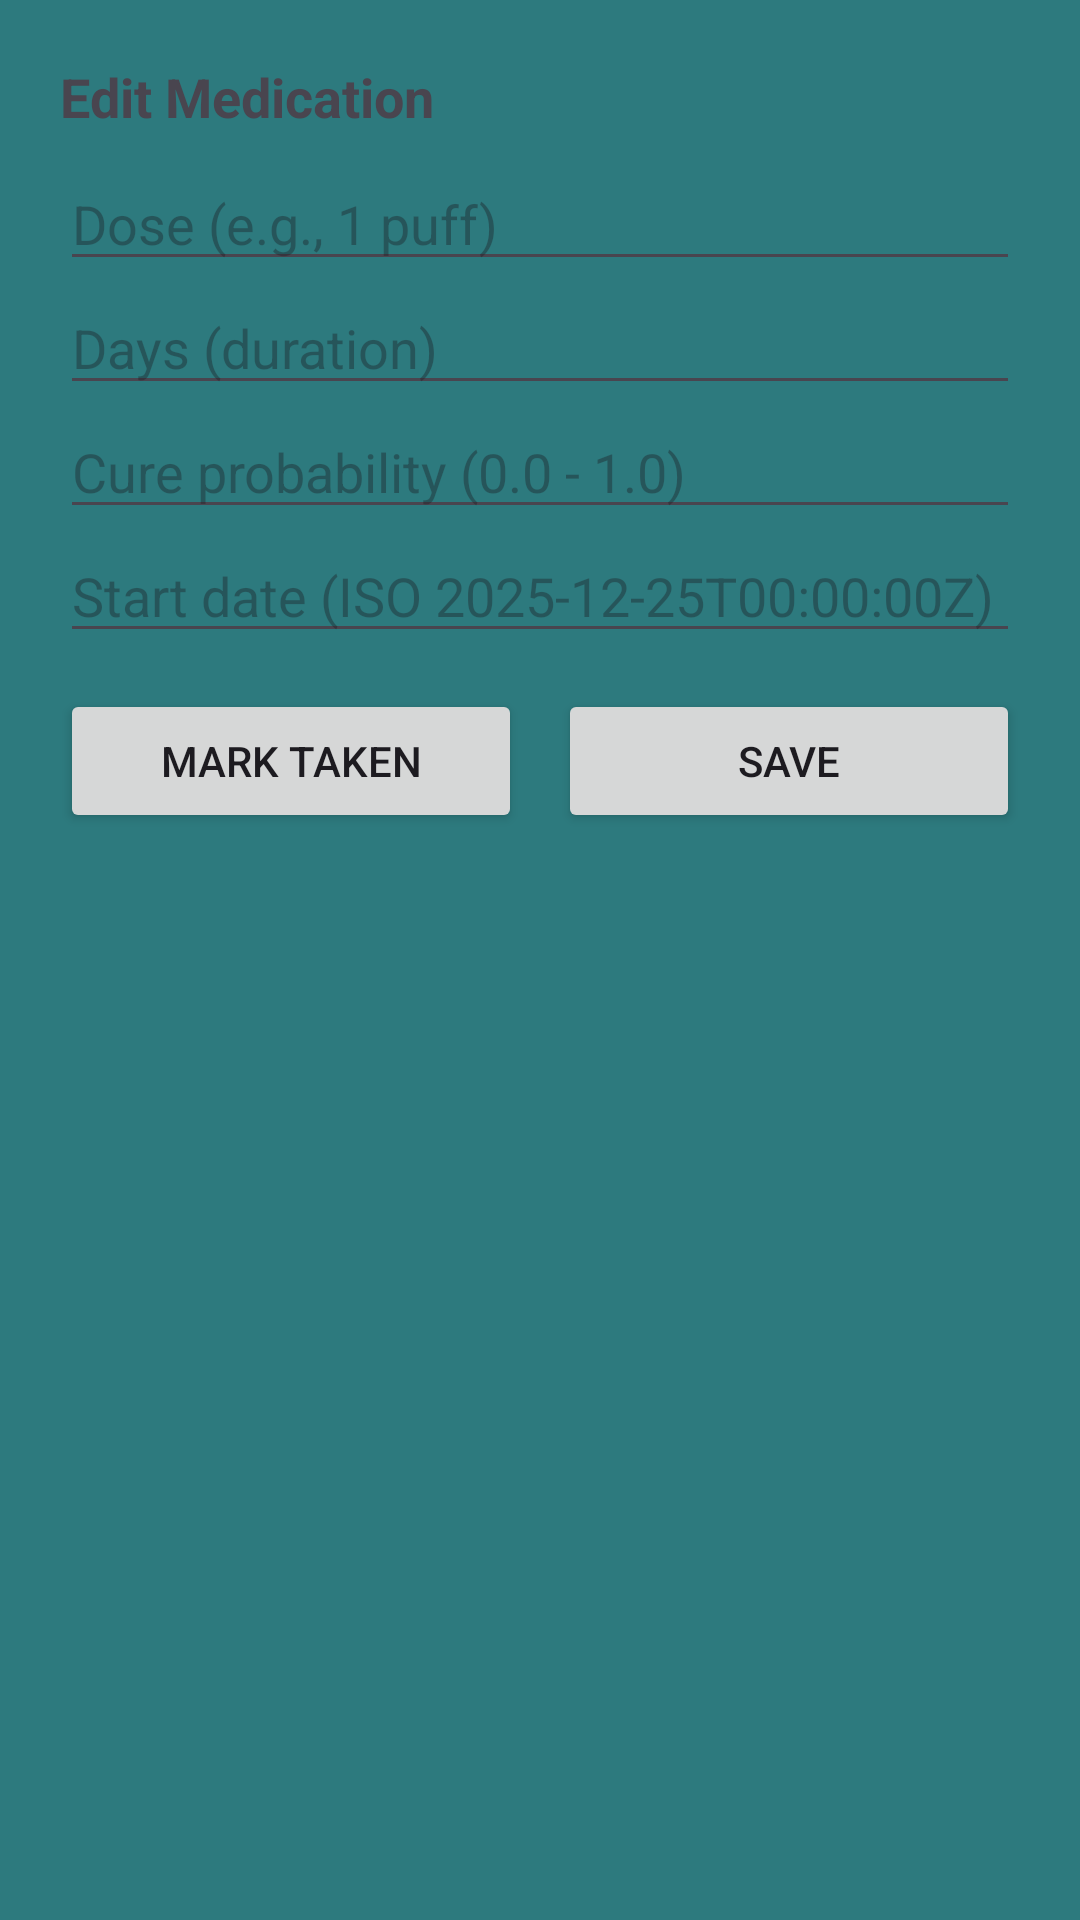

Here is an Android app screen rendered from its layout file. Give the layout XML and the strings, colors and styles it references.
<!-- AndroidManifest.xml: application theme Theme.PEFRTitrationTracker -->
<!-- res/layout/dialog_edit_medication.xml -->
<?xml version="1.0" encoding="utf-8"?>
<LinearLayout xmlns:android="http://schemas.android.com/apk/res/android"
    android:layout_width="match_parent"
    android:layout_height="wrap_content"
    android:orientation="vertical"
    android:padding="20dp">

    <TextView
        android:id="@+id/textTitle"
        android:layout_width="wrap_content"
        android:layout_height="wrap_content"
        android:text="Edit Medication"
        android:textSize="18sp"
        android:textStyle="bold"
        android:paddingBottom="8dp" />

    <EditText
        android:id="@+id/inputDose"
        android:layout_width="match_parent"
        android:layout_height="wrap_content"
        android:hint="Dose (e.g., 1 puff)" />

    <EditText
        android:id="@+id/inputDays"
        android:layout_width="match_parent"
        android:layout_height="wrap_content"
        android:inputType="number"
        android:hint="Days (duration)" />

    <EditText
        android:id="@+id/inputCureProb"
        android:layout_width="match_parent"
        android:layout_height="wrap_content"
        android:inputType="numberDecimal"
        android:hint="Cure probability (0.0 - 1.0)" />

    <EditText
        android:id="@+id/inputStartDate"
        android:layout_width="match_parent"
        android:layout_height="wrap_content"
        android:hint="Start date (ISO 2025-12-25T00:00:00Z)" />

    <LinearLayout
        android:layout_width="match_parent"
        android:layout_height="wrap_content"
        android:orientation="horizontal"
        android:layout_marginTop="12dp">

        <Button
            android:id="@+id/buttonMarkTaken"
            android:layout_width="0dp"
            android:layout_height="wrap_content"
            android:layout_weight="1"
            android:text="Mark Taken" />

        <View
            android:layout_width="12dp"
            android:layout_height="0dp" />

        <Button
            android:id="@+id/buttonSaveMed"
            android:layout_width="0dp"
            android:layout_height="wrap_content"
            android:layout_weight="1"
            android:text="Save" />
    </LinearLayout>

</LinearLayout>
<!-- resources referenced by this layout -->
<resources>
  <style name="Theme.PEFRTitrationTracker" parent="Theme.Material3.DayNight.NoActionBar">
  
          <item name="colorPrimary">@color/primaryColor</item>
          <item name="colorPrimaryVariant">@color/primaryDarkColor</item>
          <item name="colorOnPrimary">@color/white</item>
  
          <item name="colorSecondary">@color/accentColor</item>
          <item name="colorSecondaryVariant">@color/accentColor</item>
          <item name="colorOnSecondary">@color/black</item>
  
          <item name="android:statusBarColor">@color/primaryDarkColor</item>
  
          <item name="android:windowBackground">@color/primaryColor</item>
  
          <item name="textInputStyle">@style/Widget.App.TextInputLayout</item>
  
          <item name="android:spinnerItemStyle">@style/Widget.App.SpinnerItem</item>
      </style>
  <color name="primaryColor">#2D7A7E</color>
  <color name="primaryDarkColor">#205559</color>
  <color name="white">#FFFFFFFF</color>
  <color name="accentColor">#4DB6AC</color>
  <color name="black">#FF000000</color>
  <style name="Widget.App.TextInputLayout" parent="Widget.Material3.TextInputLayout.OutlinedBox">
          <item name="boxBackgroundColor">@color/white</item>
          <item name="boxCornerRadiusBottomEnd">12dp</item>
          <item name="boxCornerRadiusBottomStart">12dp</item>
          <item name="boxCornerRadiusTopEnd">12dp</item>
          <item name="boxCornerRadiusTopStart">12dp</item>
          <item name="boxStrokeWidth">0dp</item>
          <item name="boxStrokeWidthFocused">0dp</item>
          <item name="android:textColorHint">@color/fieldTextColor</item>
      </style>
  <style name="Widget.App.SpinnerItem" parent="android:Widget.TextView.SpinnerItem">
          <item name="android:textColor">@color/fieldTextColor</item>
      </style>
  <color name="fieldTextColor">#333333</color>
</resources>
